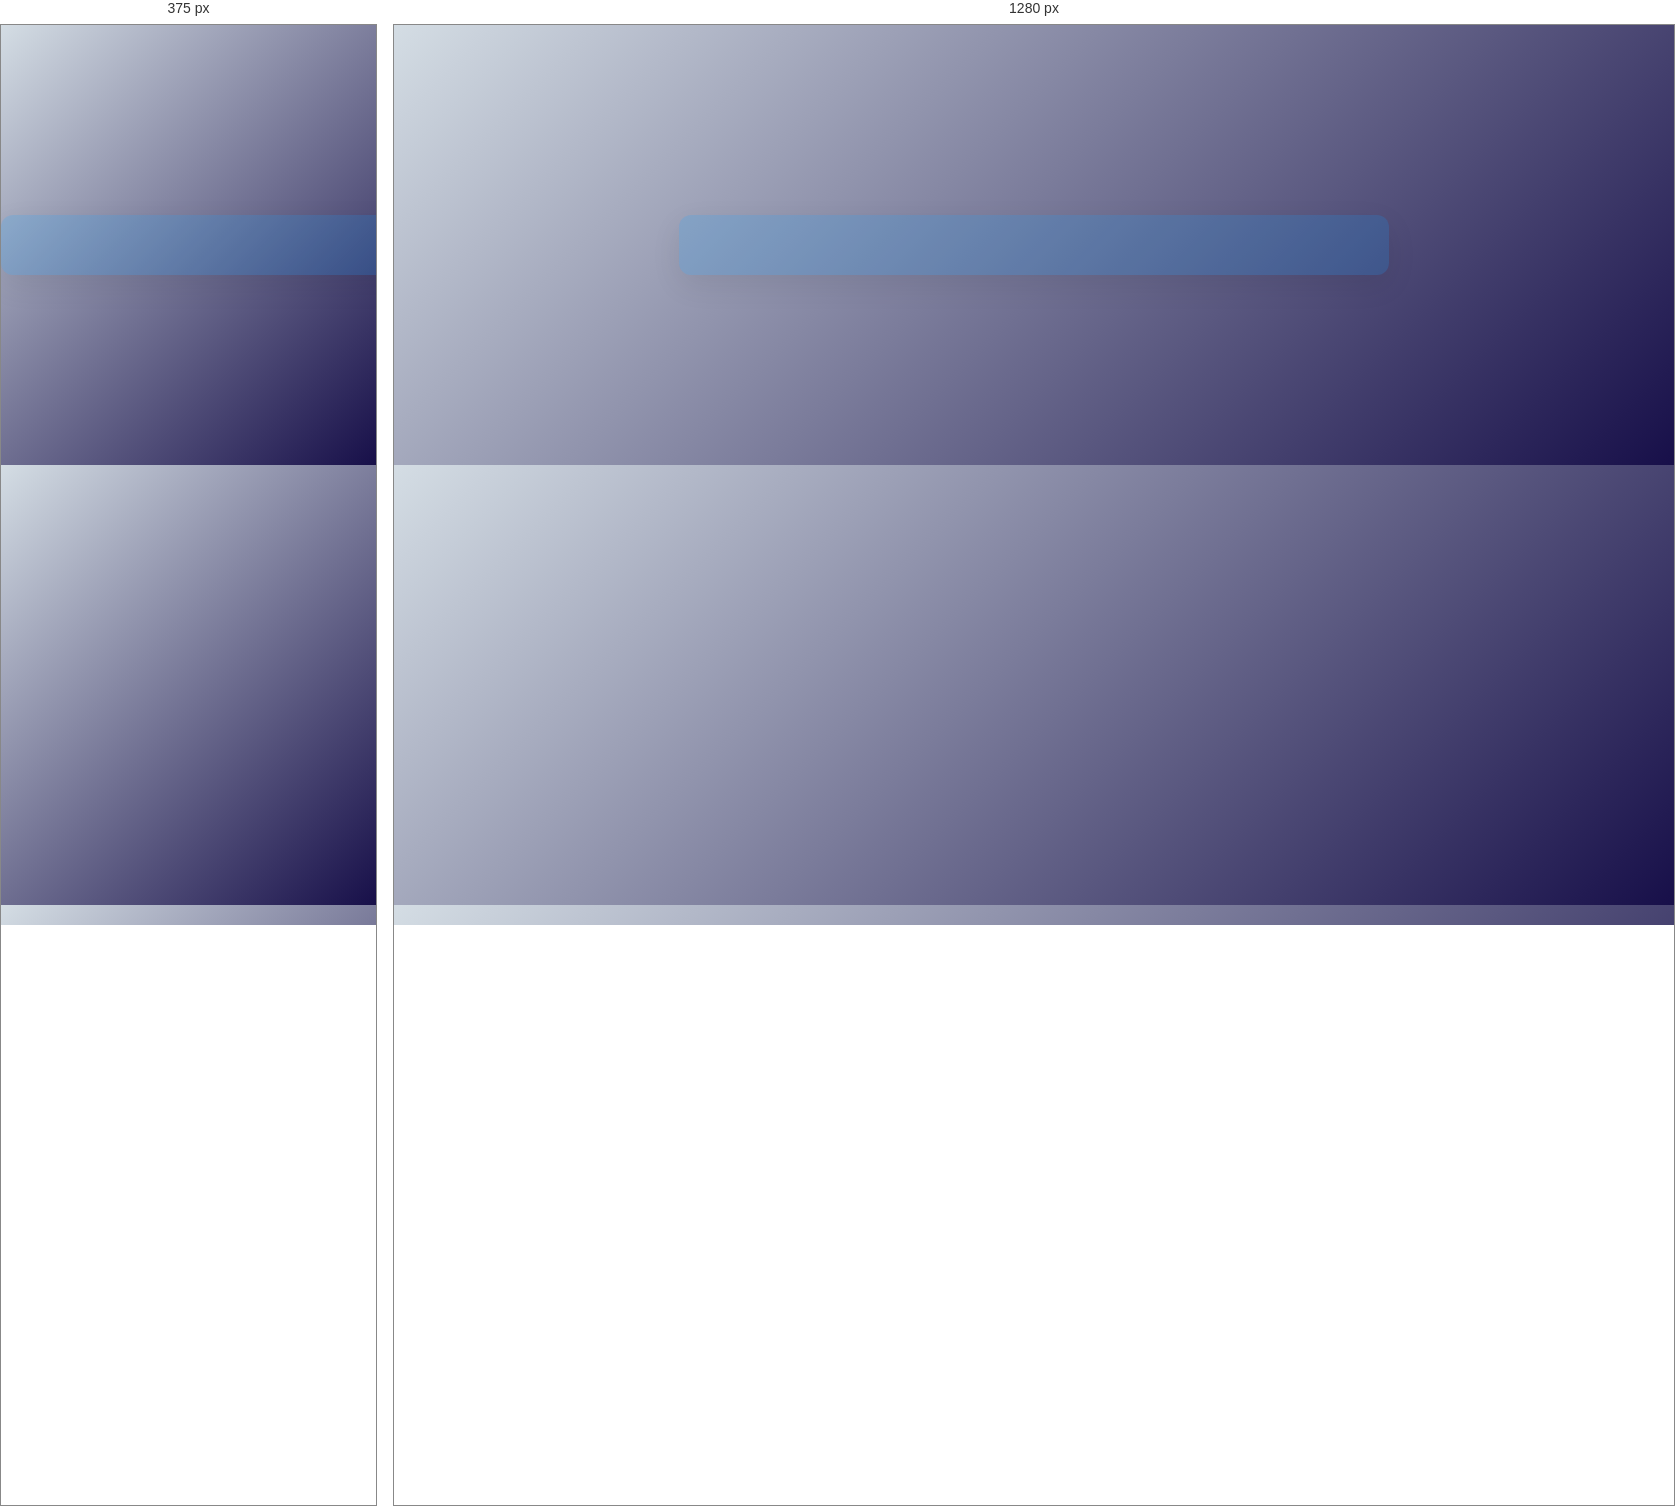
Rendered at 375 px and 1280 px, left to right.

<!-- file: admin-login.html -->
<!DOCTYPE html>
<html lang="en">
<head>
  <meta charset="UTF-8">
  <title>Bus Pass Management</title>
  <link rel="stylesheet" href="css/style.css">
</head>
<body>

  <div class="container">
    <!-- Page Content Here -->
  </div>

</body>
</html>


/* @media block from css/style.css */
@media (max-width: 900px) {
  .dashboard-actions {
    grid-template-columns: 1fr;
  }
}